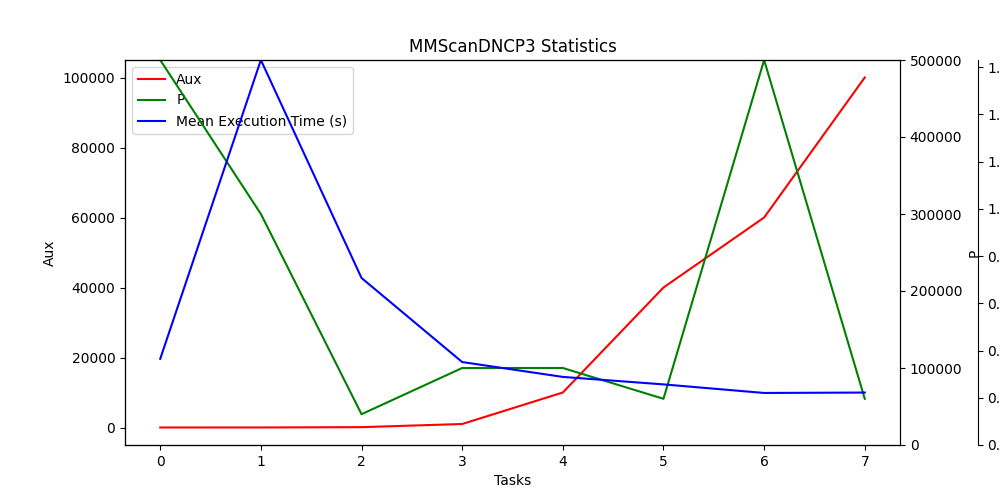

The data file committed next to this chart (first rows):
Aux, P, Mean Execution Time (s)
1, 500000, 0.365
10, 300000, 1.63
100, 40000, 0.7073
1000, 100000, 0.3513
10000, 100000, 0.2884
40000, 60000, 0.2567
60000, 500000, 0.2204
100000, 60000, 0.2221
